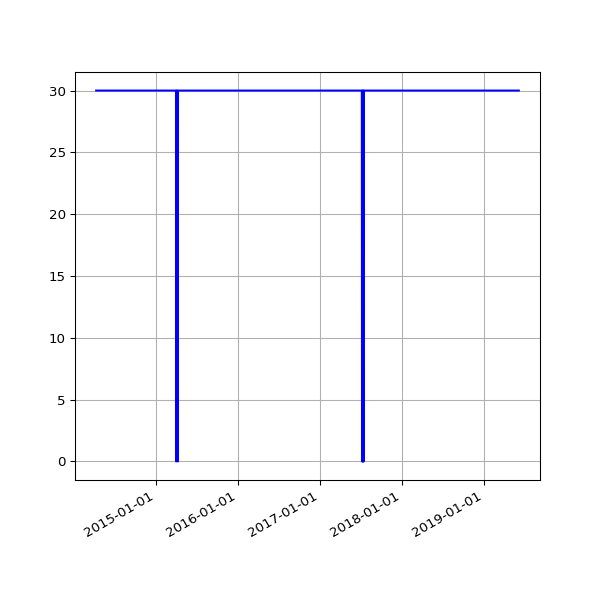

Values plotted in this chart, from the file beside it:
date, value
2014-04-10 02:32:11 +0100, 30
2014-04-11 03:57:01 +0100, 30
2014-04-12 02:28:21 +0100, 30
2014-04-13 02:33:56 +0100, 30
2014-04-14 02:33:30 +0100, 30
2014-04-15 02:31:44 +0100, 30
2014-04-16 02:40:52 +0100, 30
2014-04-17 02:32:11 +0100, 30
2014-04-18 02:34:14 +0100, 30
2014-04-19 02:36:10 +0100, 30
2014-04-20 02:32:54 +0100, 30
2014-04-21 02:37:03 +0100, 30
2014-04-22 02:37:55 +0100, 30
2014-04-23 04:02:54 +0100, 30
2014-04-24 02:39:03 +0100, 30
2014-04-25 02:39:31 +0100, 30
2014-04-26 02:42:56 +0100, 30
2014-04-27 02:29:16 +0100, 30
2014-04-28 02:30:50 +0100, 30
2014-04-29 02:45:35 +0100, 30
2014-04-30 02:37:46 +0100, 30
2014-05-01 02:34:44 +0100, 30
2014-05-02 02:40:09 +0100, 30
2014-05-03 02:28:30 +0100, 30
2014-05-04 02:32:23 +0100, 30
2014-05-05 02:40:28 +0100, 30
2014-05-06 02:43:49 +0100, 30
2014-05-07 02:41:17 +0100, 30
2014-05-08 02:37:50 +0100, 30
2014-05-09 02:47:07 +0100, 30
2014-05-10 02:37:52 +0100, 30
2014-05-11 02:37:42 +0100, 30
2014-05-12 02:38:38 +0100, 30
2014-05-13 02:36:47 +0100, 30
2014-05-14 02:39:16 +0100, 30
2014-05-15 02:36:06 +0100, 30
2014-05-16 02:47:36 +0100, 30
2014-05-17 03:04:38 +0100, 30
2014-05-18 02:33:13 +0100, 30
2014-05-19 02:40:32 +0100, 30
2014-05-20 03:03:44 +0100, 30
2014-05-21 02:38:40 +0100, 30
2014-05-22 02:41:01 +0100, 30
2014-05-23 02:36:18 +0100, 30
2014-05-24 02:41:54 +0100, 30
2014-05-25 02:39:44 +0100, 30
2014-05-26 02:40:23 +0100, 30
2014-05-27 02:51:58 +0100, 30
2014-05-28 02:41:32 +0100, 30
2014-05-29 02:41:37 +0100, 30
2014-05-30 02:40:04 +0100, 30
2014-05-31 02:44:16 +0100, 30
2014-06-01 02:38:21 +0100, 30
2014-06-02 02:37:23 +0100, 30
2014-06-03 02:37:31 +0100, 30
2014-06-04 02:38:24 +0100, 30
2014-06-05 02:35:42 +0100, 30
2014-06-06 02:38:04 +0100, 30
2014-06-07 02:37:35 +0100, 30
2014-06-08 02:41:40 +0100, 30
... 1,315 more rows
